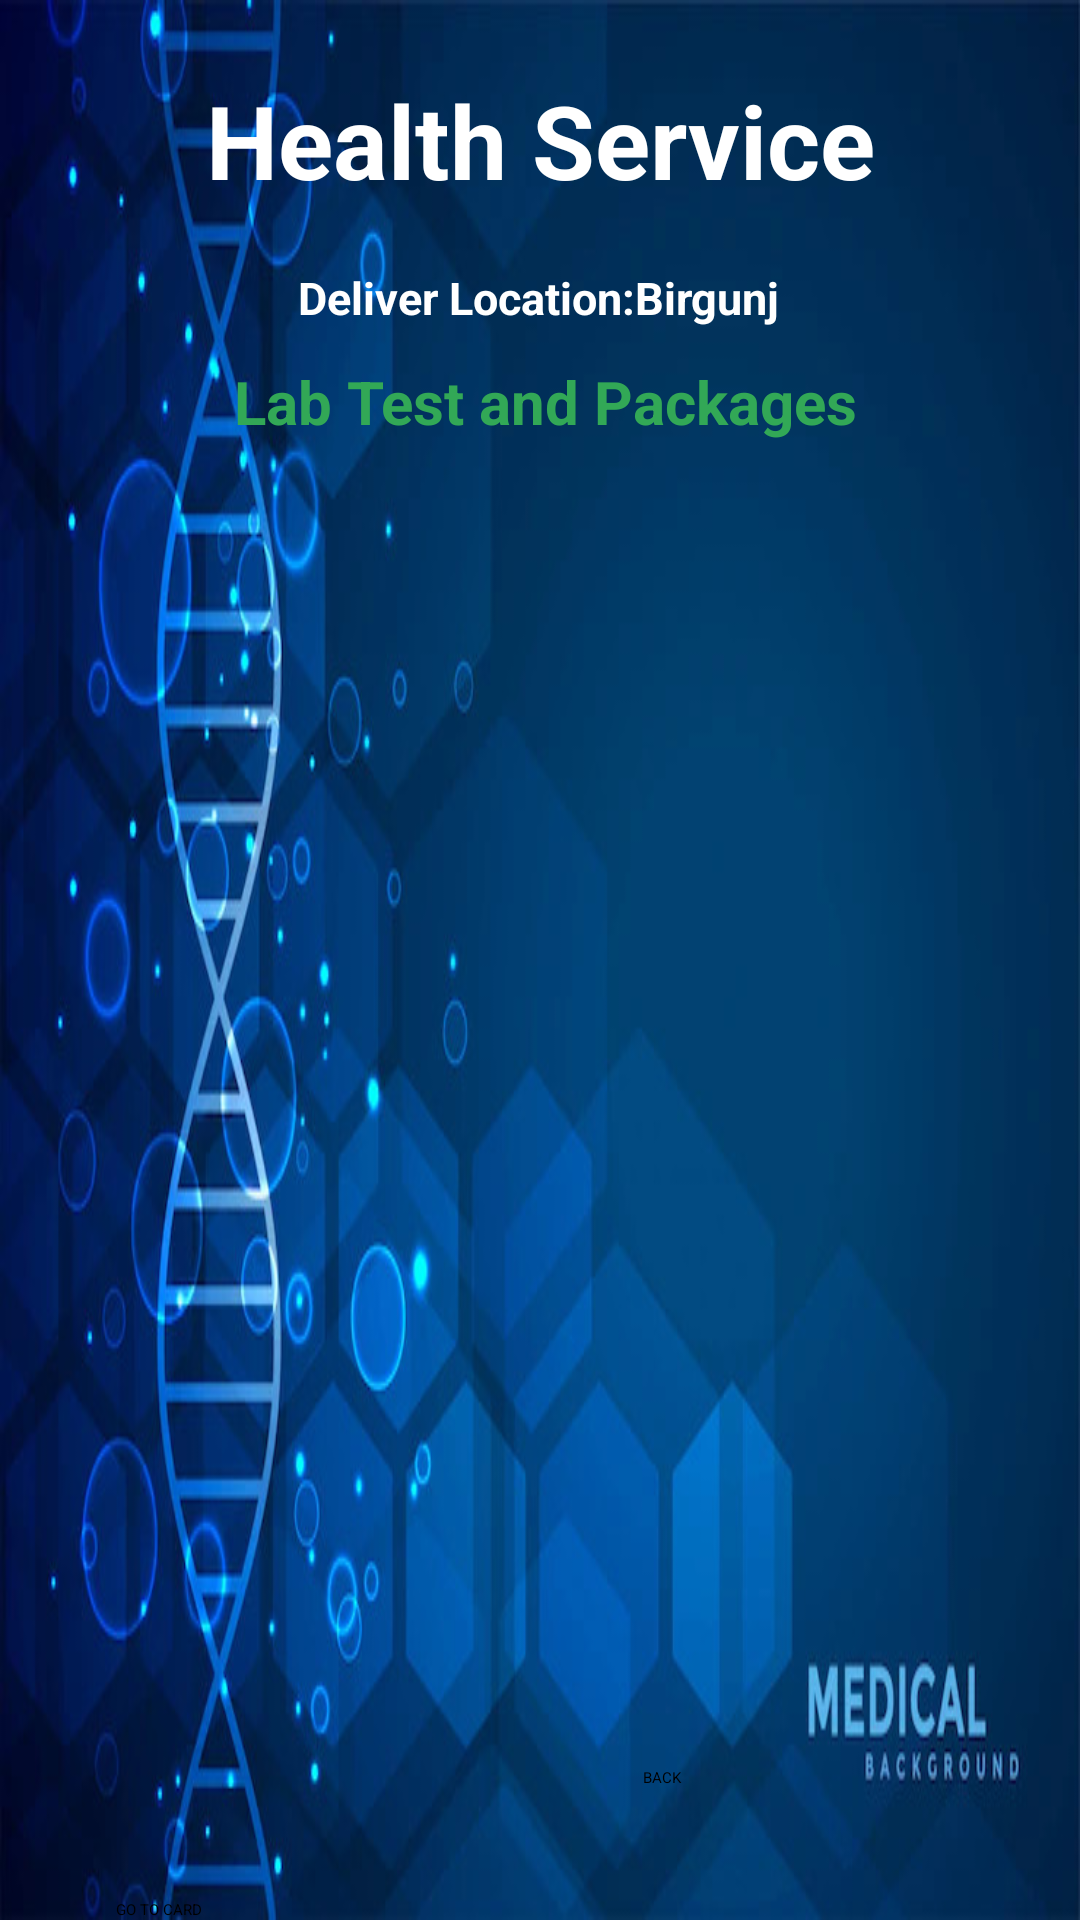

The Android layout XML behind this screen, and the referenced resources:
<!-- AndroidManifest.xml: application theme Theme.MyHealthcare -->
<!-- res/layout/activity_lab_test2.xml -->
<?xml version="1.0" encoding="utf-8"?>
<androidx.constraintlayout.widget.ConstraintLayout xmlns:android="http://schemas.android.com/apk/res/android"
    xmlns:app="http://schemas.android.com/apk/res-auto"
    xmlns:tools="http://schemas.android.com/tools"
    android:layout_width="match_parent"
    android:layout_height="match_parent"
    android:background="@drawable/back1image"
    tools:context=".LabTestActivity2">


    <TextView
        android:id="@+id/textView2LTName"
        android:layout_width="wrap_content"
        android:layout_height="wrap_content"
        android:layout_marginTop="24dp"
        android:text="Health Service"
        android:textColor="@color/white"
        android:textSize="34sp"
        android:textStyle="bold"
        app:layout_constraintBaseline_toBottomOf="parent"
        app:layout_constraintEnd_toEndOf="parent"
        app:layout_constraintStart_toStartOf="parent"
        app:layout_constraintTop_toTopOf="parent" />

    <TextView
        android:id="@+id/textViewLTDCartTitle"
        android:layout_width="wrap_content"
        android:layout_height="wrap_content"
        android:text="Deliver Location:Birgunj"
        android:textColor="@color/white"
        android:textSize="15sp"
        android:textStyle="bold"
        app:layout_constraintBaseline_toBottomOf="parent"
        app:layout_constraintBottom_toBottomOf="parent"
        app:layout_constraintEnd_toEndOf="parent"
        app:layout_constraintHorizontal_bias="0.498"
        app:layout_constraintStart_toStartOf="parent"
        app:layout_constraintTop_toBottomOf="@+id/textView2LTName"
        app:layout_constraintVertical_bias="0.036" />

    <TextView
        android:id="@+id/textViewLTDPackageName"
        android:layout_width="wrap_content"
        android:layout_height="wrap_content"
        android:text="Lab Test and Packages"
        android:textColor="@color/green"
        android:textSize="20sp"
        android:textStyle="bold"
        app:layout_constraintBaseline_toBottomOf="parent"
        app:layout_constraintBottom_toBottomOf="parent"
        app:layout_constraintEnd_toEndOf="parent"
        app:layout_constraintHorizontal_bias="0.512"
        app:layout_constraintStart_toStartOf="parent"
        app:layout_constraintTop_toBottomOf="@+id/textView2LTName"
        app:layout_constraintVertical_bias="0.094" />

    <ListView
        android:id="@+id/editTextLTDTextMultiLine"
        android:layout_width="361dp"
        android:layout_height="474dp"
        android:layout_margin="10dp"
        android:layout_marginStart="16dp"
        android:layout_marginTop="16dp"
        android:layout_marginEnd="16dp"
        app:layout_constraintBottom_toBottomOf="parent"
        app:layout_constraintEnd_toEndOf="parent"
        app:layout_constraintStart_toStartOf="parent"
        app:layout_constraintTop_toBottomOf="@+id/textViewLTDCartTitle"
        app:layout_goneMarginTop="16dp" />

    <Button
        android:id="@+id/buttonCartCheckout"
        android:layout_width="wrap_content"
        android:layout_height="wrap_content"
        android:text="GO TO CARD"
        app:layout_constraintBottom_toBottomOf="parent"
        app:layout_constraintEnd_toEndOf="parent"
        app:layout_constraintHorizontal_bias="0.117"
        app:layout_constraintStart_toStartOf="parent" />

    <Button
        android:id="@+id/buttonLTDCartBack"
        android:layout_width="125dp"
        android:layout_height="51dp"
        android:text="BACK"
        app:layout_constraintBottom_toBottomOf="parent"
        app:layout_constraintEnd_toEndOf="parent"
        app:layout_constraintHorizontal_bias="0.912"
        app:layout_constraintStart_toStartOf="parent" />

</androidx.constraintlayout.widget.ConstraintLayout>
<!-- resources referenced by this layout -->
<resources>
  <color name="green">#32a856</color>
  <color name="white">#FFFFFFFF</color>
  <!-- drawable back1image: jpg bitmap (drawable, 72818 bytes) -->
</resources>
